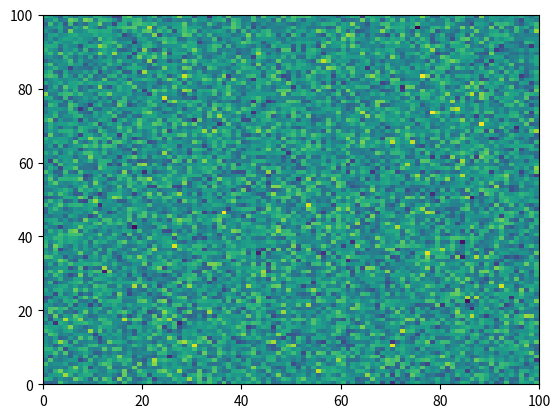

Reproduce this figure in Python. (Note: this script raises an exception after producing the figure.)
"""
Example that fails to execute
=============================

This example demonstrates a code block that raises an error and how any code
blocks that follow are not executed.

When scripts fail, their gallery thumbnail is replaced with the broken
image stamp. This allows easy identification in the gallery display.

You will also get the python traceback of the failed code block.
"""

# Code source: Óscar Nájera
# License: BSD 3 clause
# sphinx_gallery_line_numbers = True

import matplotlib.pyplot as plt
import numpy as np

plt.pcolormesh(np.random.randn(100, 100))

# %%
# This next block will raise a NameError

iae  # noqa

# %%
# Sphinx gallery will stop executing the remaining code blocks after
# the exception has occurred in the example script. Nevertheless the
# html will still render all the example annotated text and
# code blocks, but no output will be shown.

# %%
# Here is another error raising block but will not be executed

plt.plot("Strings are not a valid argument for the plot function")
